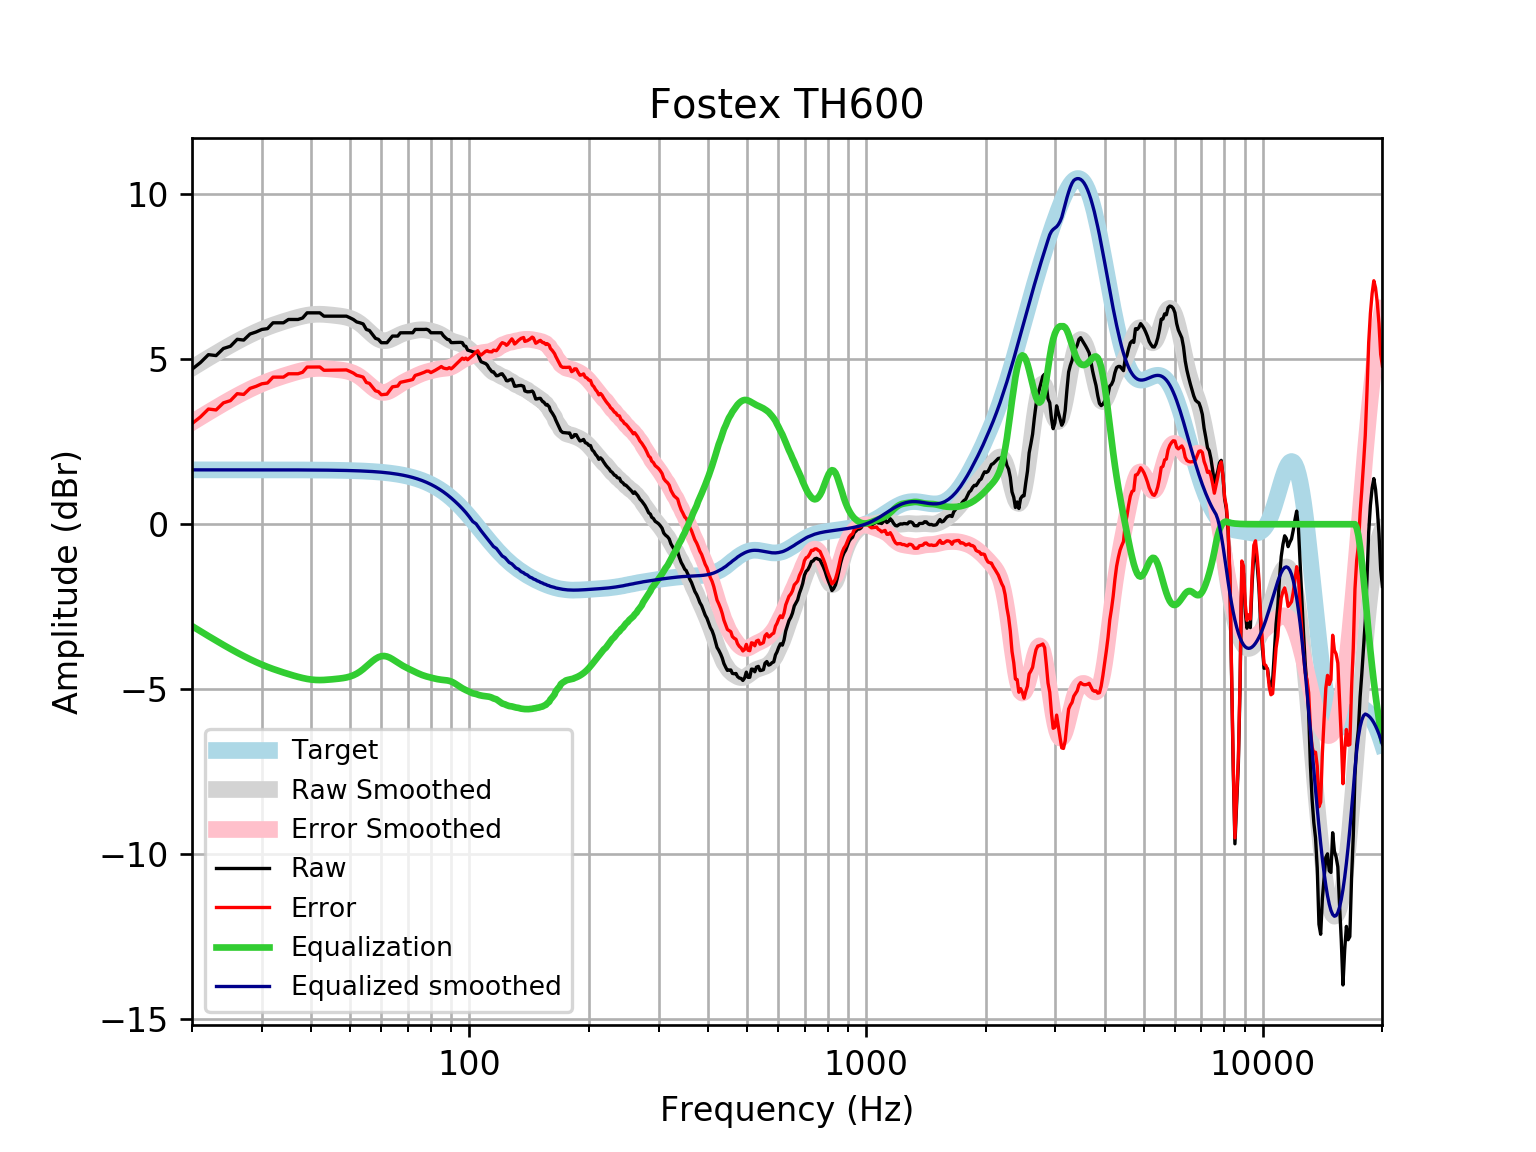

Source data for this figure (header and first rows):
frequency, raw, error, smoothed, error_smoothed, equalization, equalized_raw, equalized_smoothed, target
20, 4.696, 3.048, 4.734, 3.086, -3.086, 1.61, 1.648, 1.648
21, 4.898, 3.25, 4.89, 3.242, -3.242, 1.656, 1.648, 1.648
22, 5.138, 3.491, 5.037, 3.389, -3.389, 1.749, 1.648, 1.648
23, 5.111, 3.463, 5.176, 3.528, -3.528, 1.583, 1.648, 1.648
24, 5.325, 3.678, 5.306, 3.658, -3.658, 1.668, 1.648, 1.648
25, 5.393, 3.746, 5.427, 3.779, -3.779, 1.614, 1.648, 1.648
26, 5.604, 3.956, 5.539, 3.891, -3.891, 1.712, 1.648, 1.648
27, 5.581, 3.933, 5.643, 3.995, -3.995, 1.586, 1.648, 1.648
28, 5.764, 4.117, 5.738, 4.09, -4.09, 1.674, 1.647, 1.647
29, 5.825, 4.178, 5.824, 4.177, -4.177, 1.649, 1.647, 1.647
30, 5.903, 4.256, 5.901, 4.254, -4.254, 1.648, 1.647, 1.647
31, 5.927, 4.28, 5.971, 4.324, -4.324, 1.604, 1.647, 1.647
32, 6.104, 4.457, 6.033, 4.386, -4.386, 1.718, 1.647, 1.647
33, 6.104, 4.457, 6.088, 4.442, -4.442, 1.662, 1.647, 1.647
34, 6.104, 4.458, 6.139, 4.493, -4.493, 1.611, 1.646, 1.646
35, 6.204, 4.559, 6.186, 4.54, -4.54, 1.664, 1.646, 1.646
36, 6.204, 4.559, 6.23, 4.584, -4.584, 1.62, 1.645, 1.645
37, 6.204, 4.559, 6.27, 4.625, -4.625, 1.58, 1.645, 1.645
38, 6.25, 4.605, 6.304, 4.66, -4.66, 1.59, 1.644, 1.644
39, 6.406, 4.762, 6.332, 4.688, -4.688, 1.718, 1.644, 1.644
40, 6.406, 4.763, 6.351, 4.708, -4.708, 1.698, 1.643, 1.643
41, 6.406, 4.764, 6.361, 4.719, -4.719, 1.686, 1.642, 1.642
42, 6.406, 4.765, 6.363, 4.722, -4.722, 1.683, 1.641, 1.641
43, 6.305, 4.665, 6.359, 4.719, -4.719, 1.586, 1.64, 1.64
44, 6.305, 4.666, 6.35, 4.711, -4.711, 1.594, 1.639, 1.639
45, 6.305, 4.668, 6.338, 4.701, -4.701, 1.604, 1.637, 1.637
46, 6.305, 4.67, 6.325, 4.69, -4.69, 1.615, 1.635, 1.635
47, 6.305, 4.672, 6.311, 4.678, -4.678, 1.627, 1.634, 1.633
48, 6.305, 4.674, 6.294, 4.663, -4.663, 1.642, 1.631, 1.631
49, 6.305, 4.676, 6.272, 4.643, -4.643, 1.662, 1.629, 1.629
50, 6.257, 4.63, 6.242, 4.616, -4.616, 1.641, 1.626, 1.626
51, 6.204, 4.581, 6.201, 4.578, -4.578, 1.626, 1.623, 1.623
52, 6.131, 4.511, 6.148, 4.528, -4.528, 1.603, 1.62, 1.62
53, 6.104, 4.488, 6.081, 4.465, -4.465, 1.638, 1.616, 1.616
54, 6.069, 4.457, 6.004, 4.392, -4.392, 1.678, 1.612, 1.612
55, 5.903, 4.295, 5.918, 4.31, -4.31, 1.592, 1.607, 1.607
56, 5.87, 4.268, 5.829, 4.227, -4.227, 1.643, 1.602, 1.602
57, 5.75, 4.154, 5.744, 4.148, -4.148, 1.603, 1.596, 1.596
58, 5.633, 4.043, 5.67, 4.079, -4.079, 1.554, 1.59, 1.59
59, 5.601, 4.018, 5.612, 4.028, -4.028, 1.573, 1.583, 1.583
60, 5.5, 3.924, 5.575, 3.999, -3.999, 1.501, 1.576, 1.576
61, 5.5, 3.933, 5.561, 3.993, -3.993, 1.508, 1.568, 1.568
62, 5.5, 3.942, 5.568, 4.009, -4.009, 1.492, 1.559, 1.559
63, 5.601, 4.052, 5.592, 4.043, -4.043, 1.558, 1.549, 1.549
64, 5.702, 4.163, 5.628, 4.089, -4.089, 1.612, 1.538, 1.538
65, 5.702, 4.175, 5.669, 4.142, -4.142, 1.56, 1.527, 1.527
66, 5.702, 4.187, 5.709, 4.195, -4.195, 1.507, 1.514, 1.514
67, 5.8, 4.299, 5.746, 4.245, -4.245, 1.555, 1.501, 1.501
68, 5.802, 4.316, 5.777, 4.29, -4.29, 1.512, 1.486, 1.486
69, 5.802, 4.332, 5.802, 4.331, -4.331, 1.471, 1.471, 1.471
70, 5.802, 4.348, 5.823, 4.369, -4.369, 1.433, 1.454, 1.454
71, 5.802, 4.367, 5.841, 4.406, -4.406, 1.396, 1.436, 1.436
72, 5.802, 4.386, 5.857, 4.441, -4.441, 1.361, 1.416, 1.416
73, 5.903, 4.508, 5.872, 4.476, -4.476, 1.426, 1.395, 1.395
74, 5.903, 4.53, 5.883, 4.51, -4.51, 1.393, 1.373, 1.373
75, 5.903, 4.553, 5.89, 4.541, -4.541, 1.362, 1.349, 1.349
76, 5.903, 4.579, 5.893, 4.569, -4.569, 1.334, 1.324, 1.324
77, 5.903, 4.606, 5.89, 4.593, -4.593, 1.31, 1.297, 1.297
78, 5.908, 4.639, 5.882, 4.613, -4.613, 1.295, 1.269, 1.269
79, 5.878, 4.639, 5.87, 4.631, -4.631, 1.247, 1.239, 1.239
... 553 more rows
